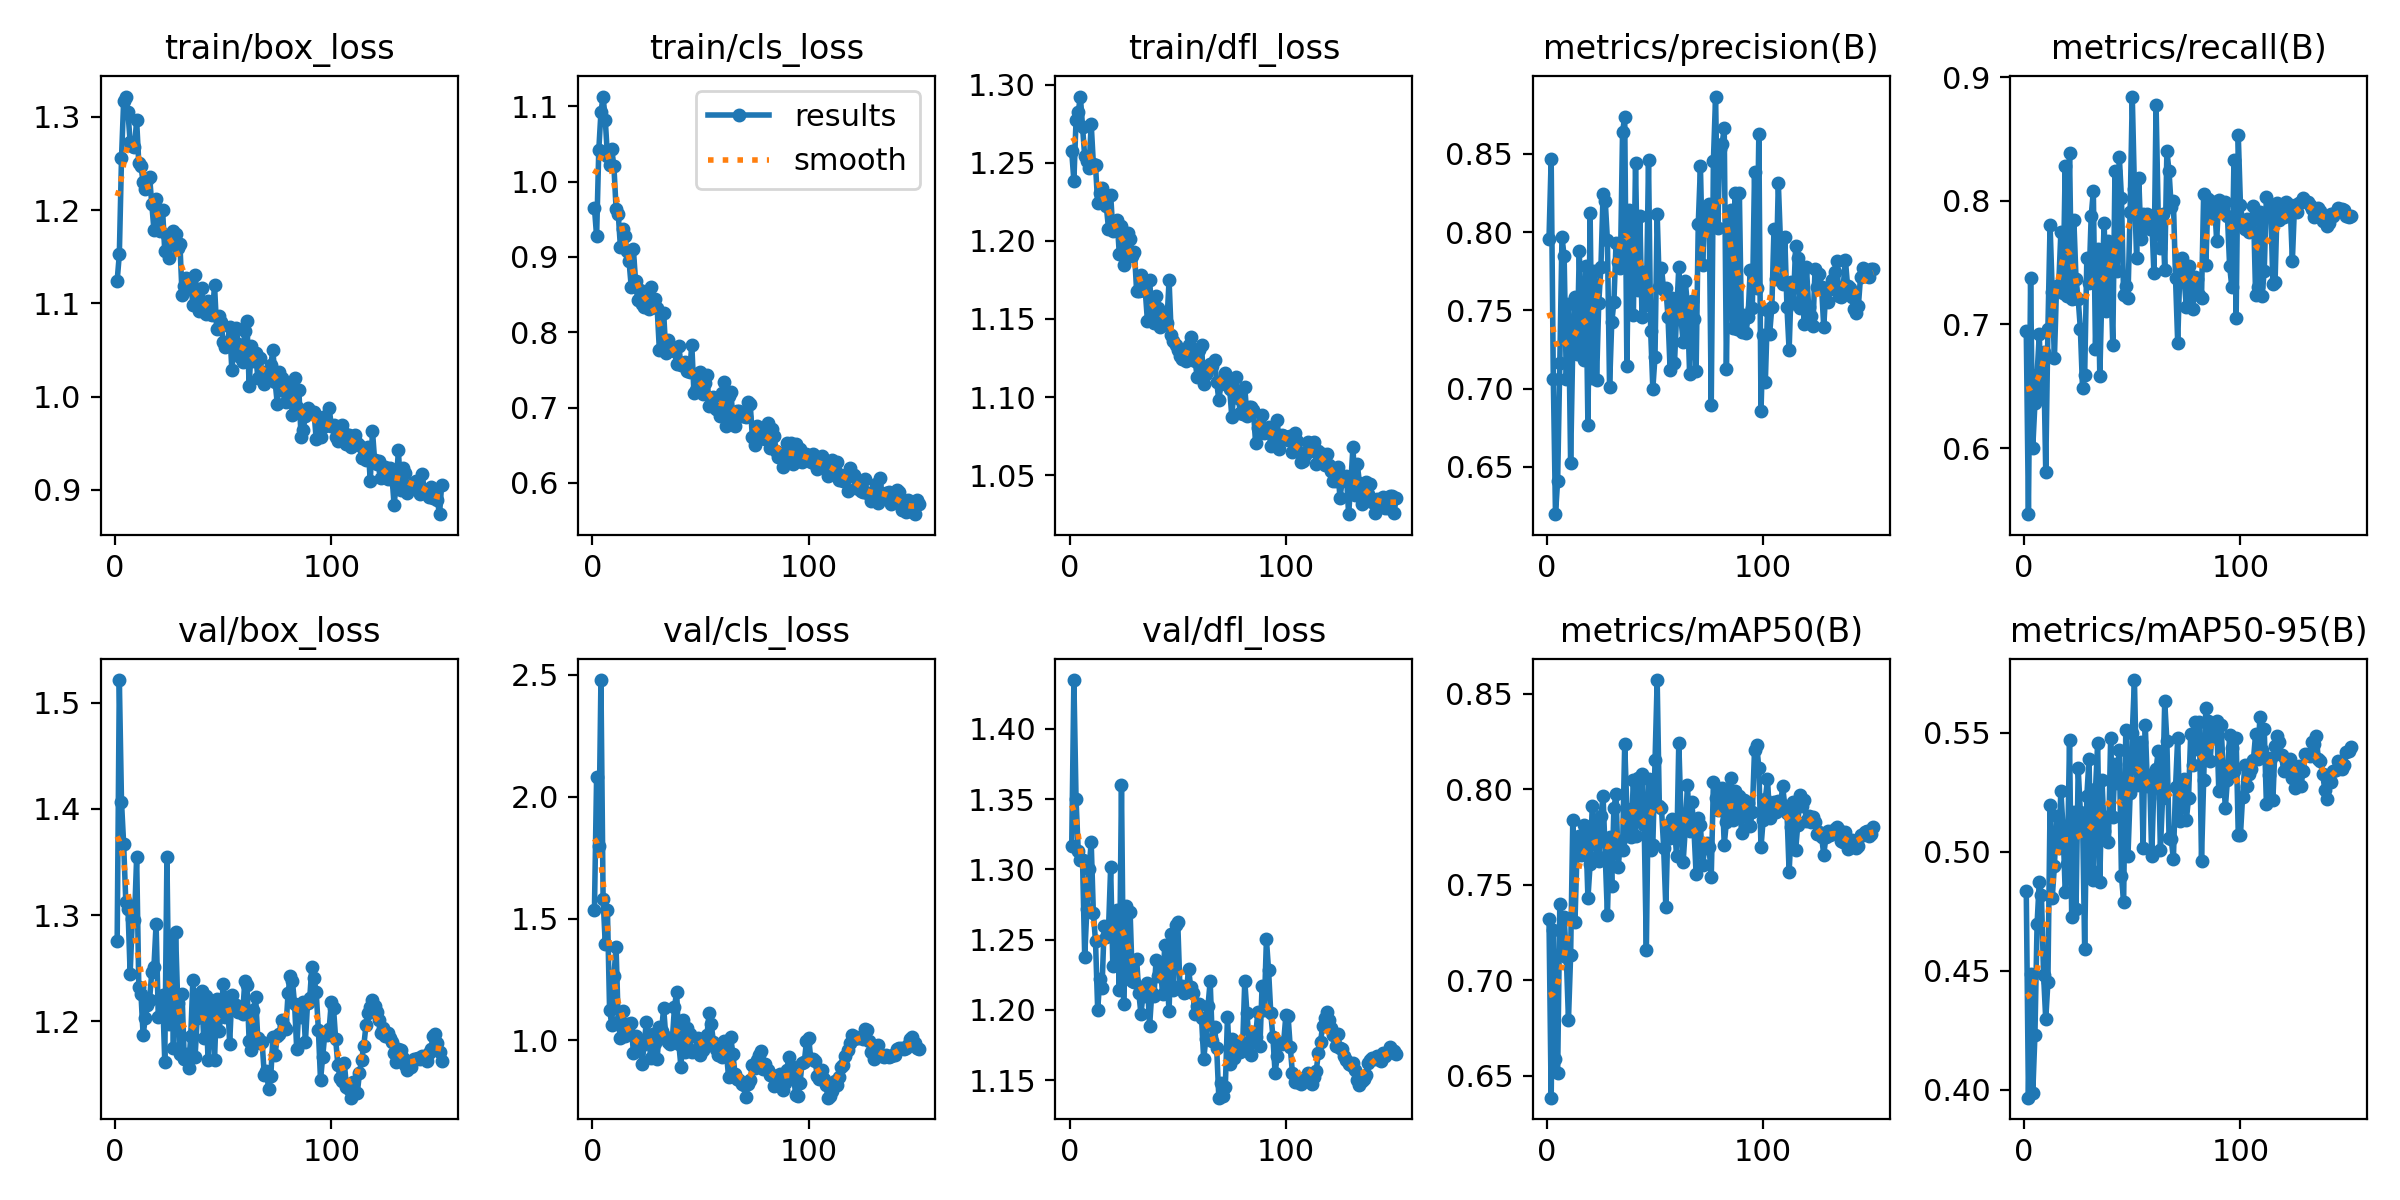

Values plotted in this chart, from the file beside it:
epoch, time, train/box_loss, train/cls_loss, train/dfl_loss, metrics/precision(B), metrics/recall(B), metrics/mAP50(B), metrics/mAP50-95(B), val/box_loss, val/cls_loss, val/dfl_loss, lr/pg0, lr/pg1, lr/pg2
1, 57.08, 1.125, 0.9654, 1.257, 0.7957, 0.6949, 0.7322, 0.4832, 1.276, 1.537, 1.316, 0.003324, 0.003324, 0.003324
2, 107.5, 1.153, 0.9274, 1.238, 0.8466, 0.5465, 0.6385, 0.3966, 1.521, 2.081, 1.435, 0.006644, 0.006644, 0.006644
3, 156, 1.255, 1.042, 1.277, 0.7062, 0.7373, 0.7265, 0.4485, 1.407, 1.797, 1.35, 0.009951, 0.009951, 0.009951
4, 204.3, 1.317, 1.092, 1.282, 0.6198, 0.6001, 0.6586, 0.3984, 1.367, 2.478, 1.313, 0.009941, 0.009941, 0.009941
5, 252.7, 1.322, 1.113, 1.292, 0.6413, 0.6361, 0.6516, 0.4229, 1.312, 1.582, 1.307, 0.009921, 0.009921, 0.009921
6, 302.4, 1.305, 1.082, 1.273, 0.7166, 0.6593, 0.7398, 0.4697, 1.306, 1.394, 1.307, 0.009901, 0.009901, 0.009901
7, 350.5, 1.273, 1.035, 1.254, 0.797, 0.6919, 0.715, 0.4872, 1.245, 1.534, 1.238, 0.009881, 0.009881, 0.009881
8, 399.2, 1.268, 1.022, 1.251, 0.7845, 0.6419, 0.7332, 0.4818, 1.296, 1.125, 1.272, 0.009861, 0.009861, 0.009861
9, 447.3, 1.267, 1.043, 1.246, 0.7062, 0.6776, 0.7121, 0.4482, 1.295, 1.065, 1.3, 0.009842, 0.009842, 0.009842
10, 496, 1.296, 1.02, 1.275, 0.7543, 0.5809, 0.6794, 0.4295, 1.355, 1.265, 1.319, 0.009822, 0.009822, 0.009822
11, 545.1, 1.25, 0.9643, 1.249, 0.6522, 0.6963, 0.7131, 0.4451, 1.233, 1.382, 1.269, 0.009802, 0.009802, 0.009802
12, 593.4, 1.247, 0.9576, 1.248, 0.7281, 0.7806, 0.7838, 0.5193, 1.226, 1.076, 1.249, 0.009782, 0.009782, 0.009782
13, 642.3, 1.23, 0.9135, 1.224, 0.7587, 0.7264, 0.7306, 0.4805, 1.187, 1.012, 1.2, 0.009762, 0.009762, 0.009762
14, 690.7, 1.223, 0.9367, 1.231, 0.7222, 0.6725, 0.7687, 0.4938, 1.203, 1.12, 1.222, 0.009743, 0.009743, 0.009743
15, 740.6, 1.233, 0.9285, 1.234, 0.788, 0.7312, 0.7757, 0.515, 1.216, 1.018, 1.215, 0.009723, 0.009723, 0.009723
16, 788.9, 1.235, 0.9077, 1.228, 0.7363, 0.7318, 0.7653, 0.5016, 1.221, 1.067, 1.26, 0.009703, 0.009703, 0.009703
17, 838, 1.206, 0.8941, 1.222, 0.718, 0.775, 0.7812, 0.5255, 1.246, 1.029, 1.252, 0.009683, 0.009683, 0.009683
18, 886.7, 1.179, 0.8606, 1.208, 0.7783, 0.7254, 0.7786, 0.5098, 1.252, 1.073, 1.257, 0.009663, 0.009663, 0.009663
19, 934.8, 1.212, 0.91, 1.23, 0.6765, 0.8283, 0.7429, 0.4829, 1.292, 0.9477, 1.301, 0.009644, 0.009644, 0.009644
20, 982.9, 1.198, 0.8683, 1.206, 0.8123, 0.7228, 0.7607, 0.4948, 1.204, 1.018, 1.231, 0.009624, 0.009624, 0.009624
21, 1031, 1.178, 0.8432, 1.209, 0.7065, 0.8386, 0.7911, 0.5467, 1.221, 0.9693, 1.251, 0.009604, 0.009604, 0.009604
22, 1079, 1.2, 0.8563, 1.213, 0.7749, 0.7205, 0.7809, 0.4724, 1.225, 0.9741, 1.271, 0.009584, 0.009584, 0.009584
23, 1127, 1.156, 0.8374, 1.191, 0.7055, 0.7844, 0.7647, 0.5165, 1.162, 0.9047, 1.214, 0.009564, 0.009564, 0.009564
24, 1176, 1.173, 0.8331, 1.21, 0.755, 0.7365, 0.7627, 0.476, 1.354, 0.9854, 1.36, 0.009545, 0.009545, 0.009545
25, 1225, 1.149, 0.8463, 1.184, 0.7775, 0.7205, 0.7861, 0.535, 1.198, 1.077, 1.205, 0.009525, 0.009525, 0.009525
26, 1273, 1.171, 0.831, 1.199, 0.8241, 0.6967, 0.7966, 0.5166, 1.281, 1.023, 1.274, 0.009505, 0.009505, 0.009505
27, 1321, 1.178, 0.8599, 1.205, 0.8201, 0.6486, 0.7647, 0.5152, 1.175, 0.9292, 1.223, 0.009485, 0.009485, 0.009485
28, 1369, 1.175, 0.8445, 1.201, 0.7947, 0.6592, 0.7339, 0.4589, 1.284, 1.028, 1.27, 0.009465, 0.009465, 0.009465
29, 1419, 1.159, 0.8444, 1.191, 0.7008, 0.7535, 0.7751, 0.5234, 1.217, 0.9877, 1.221, 0.009446, 0.009446, 0.009446
30, 1467, 1.164, 0.8317, 1.193, 0.7423, 0.7338, 0.7496, 0.5388, 1.169, 0.9243, 1.22, 0.009426, 0.009426, 0.009426
31, 1515, 1.109, 0.7769, 1.168, 0.7552, 0.7876, 0.79, 0.4922, 1.226, 1.054, 1.236, 0.009406, 0.009406, 0.009406
32, 1564, 1.118, 0.7797, 1.168, 0.7933, 0.8078, 0.7977, 0.488, 1.165, 1.038, 1.212, 0.009386, 0.009386, 0.009386
33, 1611, 1.127, 0.8256, 1.178, 0.7812, 0.6799, 0.7591, 0.5262, 1.169, 1.134, 1.197, 0.009366, 0.009366, 0.009366
34, 1660, 1.115, 0.7728, 1.174, 0.7772, 0.7614, 0.7724, 0.5456, 1.156, 1.013, 1.211, 0.009347, 0.009347, 0.009347
35, 1709, 1.124, 0.7896, 1.168, 0.8643, 0.658, 0.7683, 0.4872, 1.186, 0.9919, 1.21, 0.009327, 0.009327, 0.009327
36, 1757, 1.098, 0.7821, 1.149, 0.8733, 0.7299, 0.8239, 0.5301, 1.239, 0.9861, 1.219, 0.009307, 0.009307, 0.009307
37, 1805, 1.13, 0.7791, 1.175, 0.7144, 0.7822, 0.7896, 0.5087, 1.166, 1.004, 1.188, 0.009287, 0.009287, 0.009287
38, 1854, 1.102, 0.7753, 1.155, 0.8143, 0.7111, 0.7784, 0.5145, 1.203, 1.137, 1.212, 0.009267, 0.009267, 0.009267
39, 1903, 1.092, 0.7577, 1.147, 0.7889, 0.7679, 0.7749, 0.5038, 1.226, 1.2, 1.21, 0.009248, 0.009248, 0.009248
40, 1951, 1.117, 0.7817, 1.165, 0.747, 0.7423, 0.8051, 0.5476, 1.229, 0.9859, 1.236, 0.009228, 0.009228, 0.009228
41, 2000, 1.096, 0.7562, 1.157, 0.8444, 0.6833, 0.7754, 0.5143, 1.184, 0.8906, 1.224, 0.009208, 0.009208, 0.009208
42, 2048, 1.088, 0.7596, 1.145, 0.7631, 0.8239, 0.8061, 0.5367, 1.224, 1.086, 1.231, 0.009188, 0.009188, 0.009188
43, 2097, 1.102, 0.76, 1.153, 0.81, 0.7436, 0.7853, 0.529, 1.164, 0.9536, 1.211, 0.009168, 0.009168, 0.009168
44, 2146, 1.089, 0.748, 1.147, 0.7458, 0.8359, 0.8082, 0.5429, 1.209, 1.051, 1.246, 0.009149, 0.009149, 0.009149
45, 2194, 1.087, 0.7467, 1.148, 0.7748, 0.8024, 0.7812, 0.4896, 1.215, 1.025, 1.224, 0.009129, 0.009129, 0.009129
46, 2242, 1.119, 0.7837, 1.175, 0.7535, 0.7236, 0.716, 0.479, 1.163, 0.9541, 1.199, 0.009109, 0.009109, 0.009109
47, 2291, 1.072, 0.7188, 1.14, 0.846, 0.7314, 0.8053, 0.5509, 1.221, 0.9582, 1.254, 0.009089, 0.009089, 0.009089
48, 2340, 1.087, 0.7235, 1.136, 0.7365, 0.7214, 0.7684, 0.498, 1.191, 0.9629, 1.214, 0.009069, 0.009069, 0.009069
49, 2389, 1.08, 0.7404, 1.133, 0.7, 0.7914, 0.7711, 0.5244, 1.205, 1.008, 1.261, 0.00905, 0.00905, 0.00905
50, 2436, 1.059, 0.7477, 1.13, 0.7205, 0.8844, 0.8152, 0.5497, 1.235, 0.9405, 1.263, 0.00903, 0.00903, 0.00903
51, 2486, 1.053, 0.7174, 1.126, 0.8118, 0.8097, 0.8572, 0.572, 1.204, 0.9592, 1.217, 0.00901, 0.00901, 0.00901
52, 2534, 1.057, 0.733, 1.124, 0.7649, 0.754, 0.7915, 0.5281, 1.223, 1.005, 1.217, 0.00899, 0.00899, 0.00899
53, 2582, 1.075, 0.7438, 1.127, 0.777, 0.8185, 0.79, 0.5293, 1.179, 1.021, 1.212, 0.00897, 0.00897, 0.00897
54, 2631, 1.029, 0.7014, 1.123, 0.7633, 0.769, 0.7694, 0.5459, 1.225, 1.112, 1.213, 0.008951, 0.008951, 0.008951
55, 2679, 1.054, 0.7029, 1.133, 0.7646, 0.7891, 0.7383, 0.5014, 1.212, 1.066, 1.229, 0.008931, 0.008931, 0.008931
56, 2727, 1.074, 0.7141, 1.139, 0.746, 0.7787, 0.7812, 0.5533, 1.215, 0.9934, 1.216, 0.008911, 0.008911, 0.008911
57, 2775, 1.056, 0.6985, 1.127, 0.7117, 0.7897, 0.7744, 0.5274, 1.209, 0.9641, 1.212, 0.008891, 0.008891, 0.008891
58, 2822, 1.042, 0.6961, 1.123, 0.758, 0.7773, 0.7842, 0.5321, 1.212, 0.9424, 1.197, 0.008871, 0.008871, 0.008871
59, 2871, 1.037, 0.6891, 1.113, 0.7161, 0.7854, 0.7802, 0.4982, 1.207, 0.9431, 1.203, 0.008852, 0.008852, 0.008852
60, 2919, 1.071, 0.7196, 1.13, 0.7479, 0.7415, 0.7649, 0.528, 1.238, 0.9343, 1.204, 0.008832, 0.008832, 0.008832
... 91 more rows
